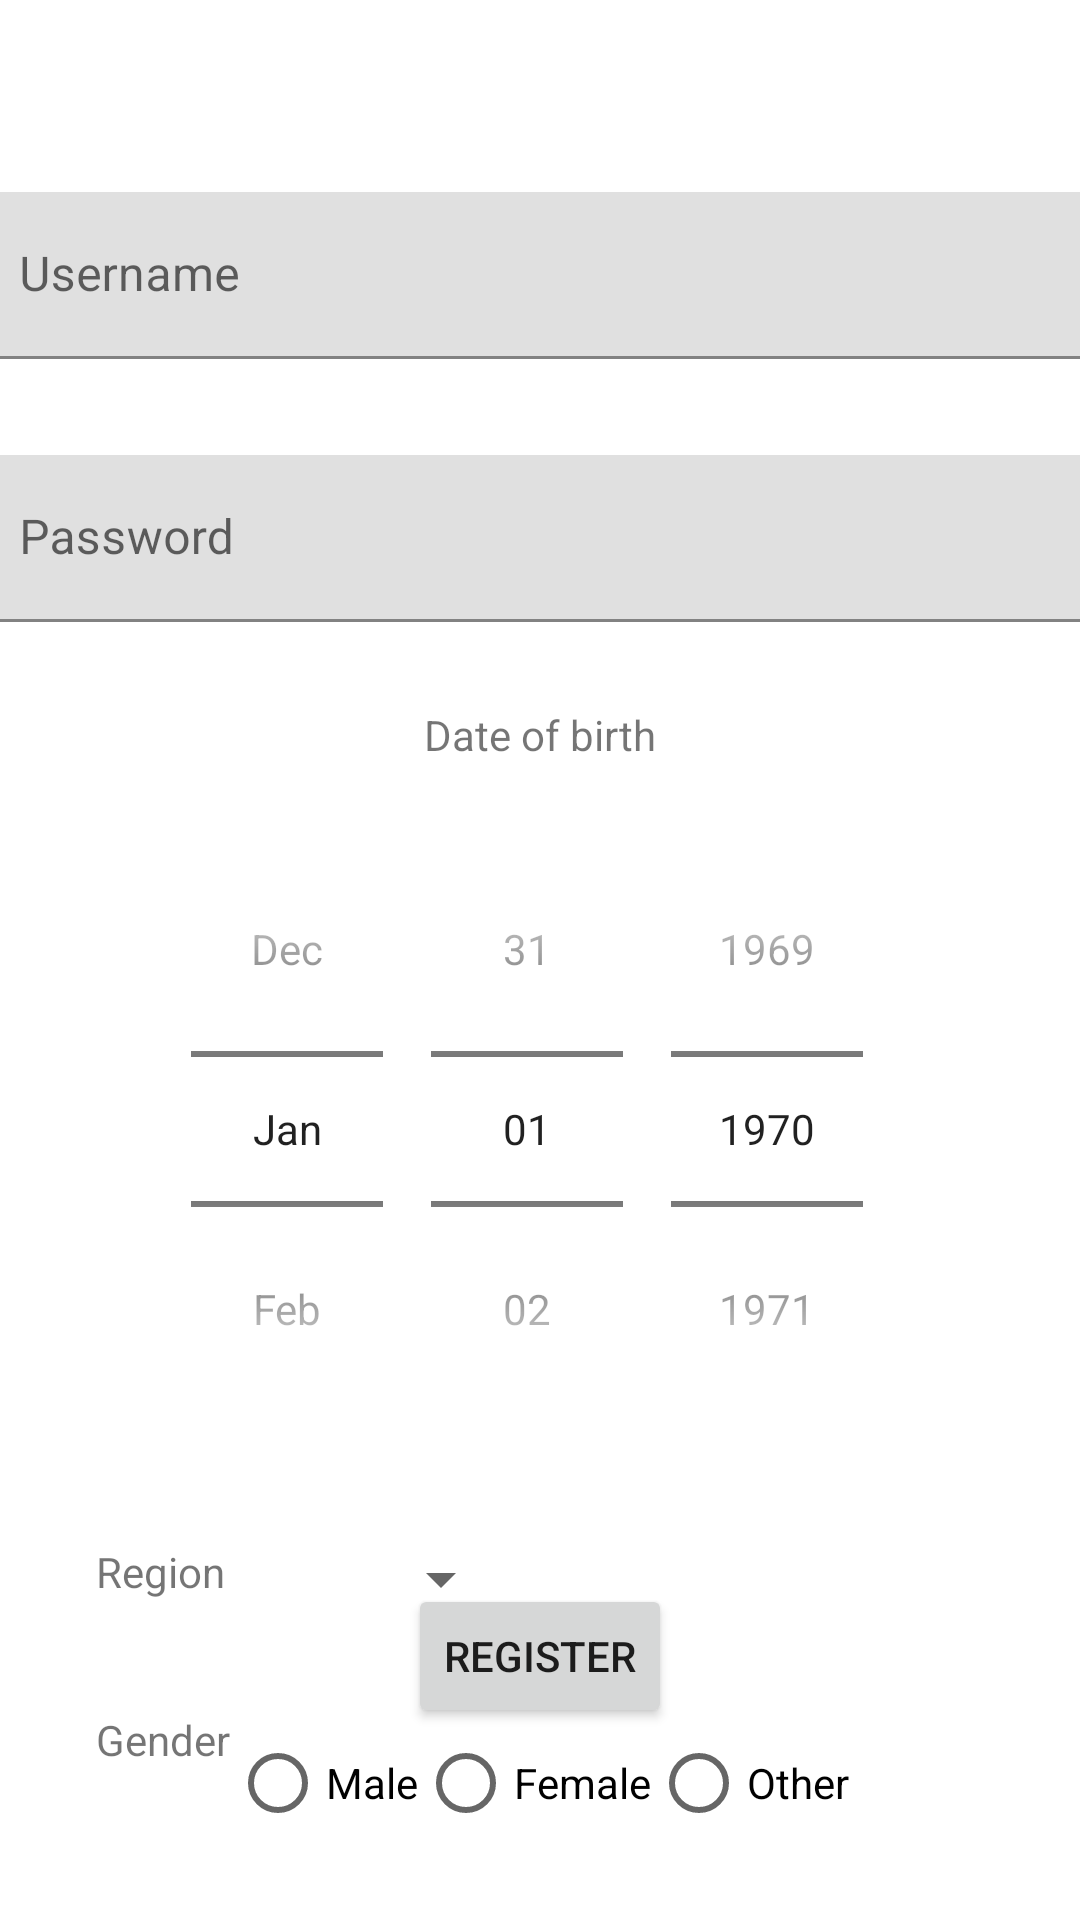

Here is an Android app screen rendered from its layout file. Give the layout XML and the strings, colors and styles it references.
<!-- AndroidManifest.xml: application theme Theme.SmartFlowerPot -->
<!-- res/layout/registeractivity.xml -->
<?xml version="1.0" encoding="utf-8"?>
<androidx.constraintlayout.widget.ConstraintLayout xmlns:android="http://schemas.android.com/apk/res/android"
    xmlns:app="http://schemas.android.com/apk/res-auto"
    xmlns:tools="http://schemas.android.com/tools"
    android:layout_width="match_parent"
    android:layout_height="match_parent"
    tools:context="com.example.smartflowerpot.Activity.RegisterActivity">

    <Button
        android:id="@+id/registerButton"
        android:layout_width="wrap_content"
        android:layout_height="wrap_content"
        android:layout_marginBottom="64dp"
        android:text="@string/register"
        app:layout_constraintBottom_toBottomOf="parent"
        app:layout_constraintEnd_toEndOf="parent"
        app:layout_constraintStart_toStartOf="parent" />

    <com.google.android.material.textfield.TextInputLayout
        android:id="@+id/textInputLayout4"
        android:layout_width="380dp"
        android:layout_height="wrap_content"
        android:layout_marginTop="64dp"
        app:layout_constraintEnd_toEndOf="parent"
        app:layout_constraintStart_toStartOf="parent"
        app:layout_constraintTop_toTopOf="parent">

        <com.google.android.material.textfield.TextInputEditText
            android:id="@+id/usernameInputRegister"
            android:layout_width="match_parent"
            android:layout_height="wrap_content"
            android:hint="@string/username" />
    </com.google.android.material.textfield.TextInputLayout>

    <com.google.android.material.textfield.TextInputLayout
        android:id="@+id/textInputLayout3"
        android:layout_width="380dp"
        android:layout_height="wrap_content"
        android:layout_marginTop="32dp"
        app:layout_constraintEnd_toEndOf="parent"
        app:layout_constraintStart_toStartOf="parent"
        app:layout_constraintTop_toBottomOf="@+id/textInputLayout4">

        <com.google.android.material.textfield.TextInputEditText
            android:id="@+id/passwordInputRegister"
            android:layout_width="match_parent"
            android:layout_height="wrap_content"
            android:hint="@string/password" />
    </com.google.android.material.textfield.TextInputLayout>

    <TextView
        android:id="@+id/textView4"
        android:layout_width="wrap_content"
        android:layout_height="wrap_content"
        android:layout_marginTop="28dp"
        android:text="@string/date_of_birth"
        app:layout_constraintEnd_toEndOf="parent"
        app:layout_constraintStart_toStartOf="parent"
        app:layout_constraintTop_toBottomOf="@+id/textInputLayout3" />

    <DatePicker
        android:id="@+id/dobDatePicker"
        android:layout_width="wrap_content"
        android:layout_height="wrap_content"
        android:layout_marginTop="16dp"
        android:calendarViewShown="false"
        android:datePickerMode="spinner"
        android:endYear="2022"
        android:isScrollContainer="false"
        app:layout_constraintEnd_toEndOf="parent"
        app:layout_constraintHorizontal_bias="0.496"
        app:layout_constraintStart_toStartOf="parent"
        app:layout_constraintTop_toBottomOf="@+id/textView4" />


    <LinearLayout
        android:id="@+id/linearLayout"
        android:layout_width="wrap_content"
        android:layout_height="wrap_content"
        android:layout_marginStart="32dp"
        android:layout_marginLeft="32dp"
        android:layout_marginTop="32dp"
        android:orientation="horizontal"
        app:layout_constraintStart_toStartOf="parent"
        app:layout_constraintTop_toBottomOf="@+id/dobDatePicker">

        <TextView
            android:layout_width="wrap_content"
            android:layout_height="wrap_content"

            android:text="@string/region" />

        <Spinner
            android:id="@+id/regionSpinner"
            android:layout_width="wrap_content"
            android:layout_height="wrap_content"
            android:layout_marginLeft="48dp"
            />
    </LinearLayout>

    <LinearLayout
        android:layout_width="wrap_content"
        android:layout_height="wrap_content"
        android:layout_marginStart="32dp"
        android:layout_marginLeft="32dp"
        android:layout_marginTop="32dp"
        android:orientation="horizontal"
        app:layout_constraintStart_toStartOf="parent"
        app:layout_constraintTop_toBottomOf="@+id/linearLayout">

        <TextView
            android:layout_width="wrap_content"
            android:layout_height="wrap_content"

            android:text="@string/gender" />

        <RadioGroup
            android:id="@+id/genderRadioGroup"
            android:layout_width="wrap_content"
            android:layout_height="wrap_content"
            android:orientation="horizontal">
            <RadioButton
                android:id="@+id/radioBtnMale"
                android:layout_width="wrap_content"
                android:layout_height="wrap_content"
                android:text="Male"/>
            <RadioButton
                android:id="@+id/radioBtnFemale"
                android:layout_width="wrap_content"
                android:layout_height="wrap_content"
                android:text="Female"/>
            <RadioButton
                android:id="@+id/radioBtnOther"
                android:layout_width="wrap_content"
                android:layout_height="wrap_content"
                android:text="Other"/>
        </RadioGroup>
    </LinearLayout>


</androidx.constraintlayout.widget.ConstraintLayout>
<!-- resources referenced by this layout -->
<resources>
  <string name="date_of_birth">Date of birth</string>
  <string name="gender">Gender</string>
  <string name="password">Password</string>
  <string name="region">Region</string>
  <string name="register">Register</string>
  <string name="username">Username</string>
  <style name="Theme.SmartFlowerPot" parent="Theme.MaterialComponents.DayNight.NoActionBar">
          
          <item name="colorPrimary">#0fa709</item>
          <item name="colorPrimaryVariant">#0fa709</item>
          <item name="colorOnPrimary">@color/white</item>
          
          <item name="colorSecondary">#0fa709</item>
          <item name="colorSecondaryVariant">#0fa709</item>
          <item name="colorOnSecondary">@color/black</item>
          
          <item name="android:statusBarColor" tools:targetApi="l">?attr/colorPrimaryVariant</item>
          
      </style>
  <!-- not gathered from this repository: default colours our renderer supplied (Android Studio template values) -->
  <color name="black">#FF000000</color>
  <color name="white">#FFFFFFFF</color>
</resources>
